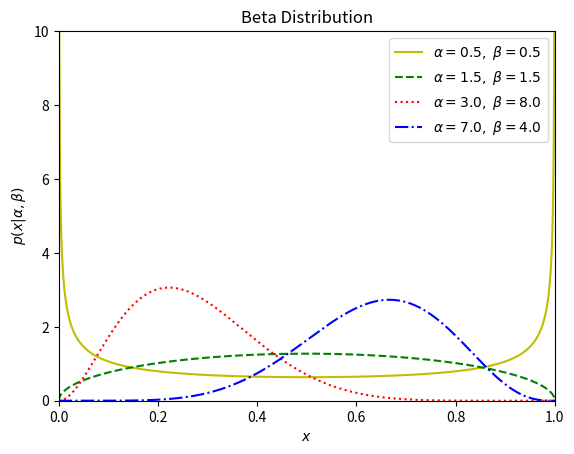

Recreate this plot in Python.
import numpy as np
from scipy.stats import beta
from matplotlib import pyplot as plt


#------------------------------------------------------------
# Define the distribution parameters to be plotted
alpha_values = [0.5, 1.5, 3.0, 7.0]
beta_values = [0.5, 1.5, 8.0, 4]
linestyles = ['-', '--', ':', '-.']
color=['y','g','r','b']
x = np.linspace(0, 1, 1002)
print(x)
#------------------------------------------------------------
# plot the distributions
#fig, ax = plt.subplots(figsize=(5, 3.75))

for a, b, ls,c in zip(alpha_values, beta_values, linestyles,color):
    dist = beta(a, b)
    plt.plot(x, dist.pdf(x), ls=ls, c=c,
             label=r'$\alpha=%.1f,\ \beta=%.1f$' % (a, b))
plt.xlim(0, 1)
plt.ylim(0, 10)
plt.xlabel('$x$')
plt.ylabel(r'$p(x|\alpha,\beta)$')
plt.title('Beta Distribution')
plt.legend(loc=0)
plt.show()
